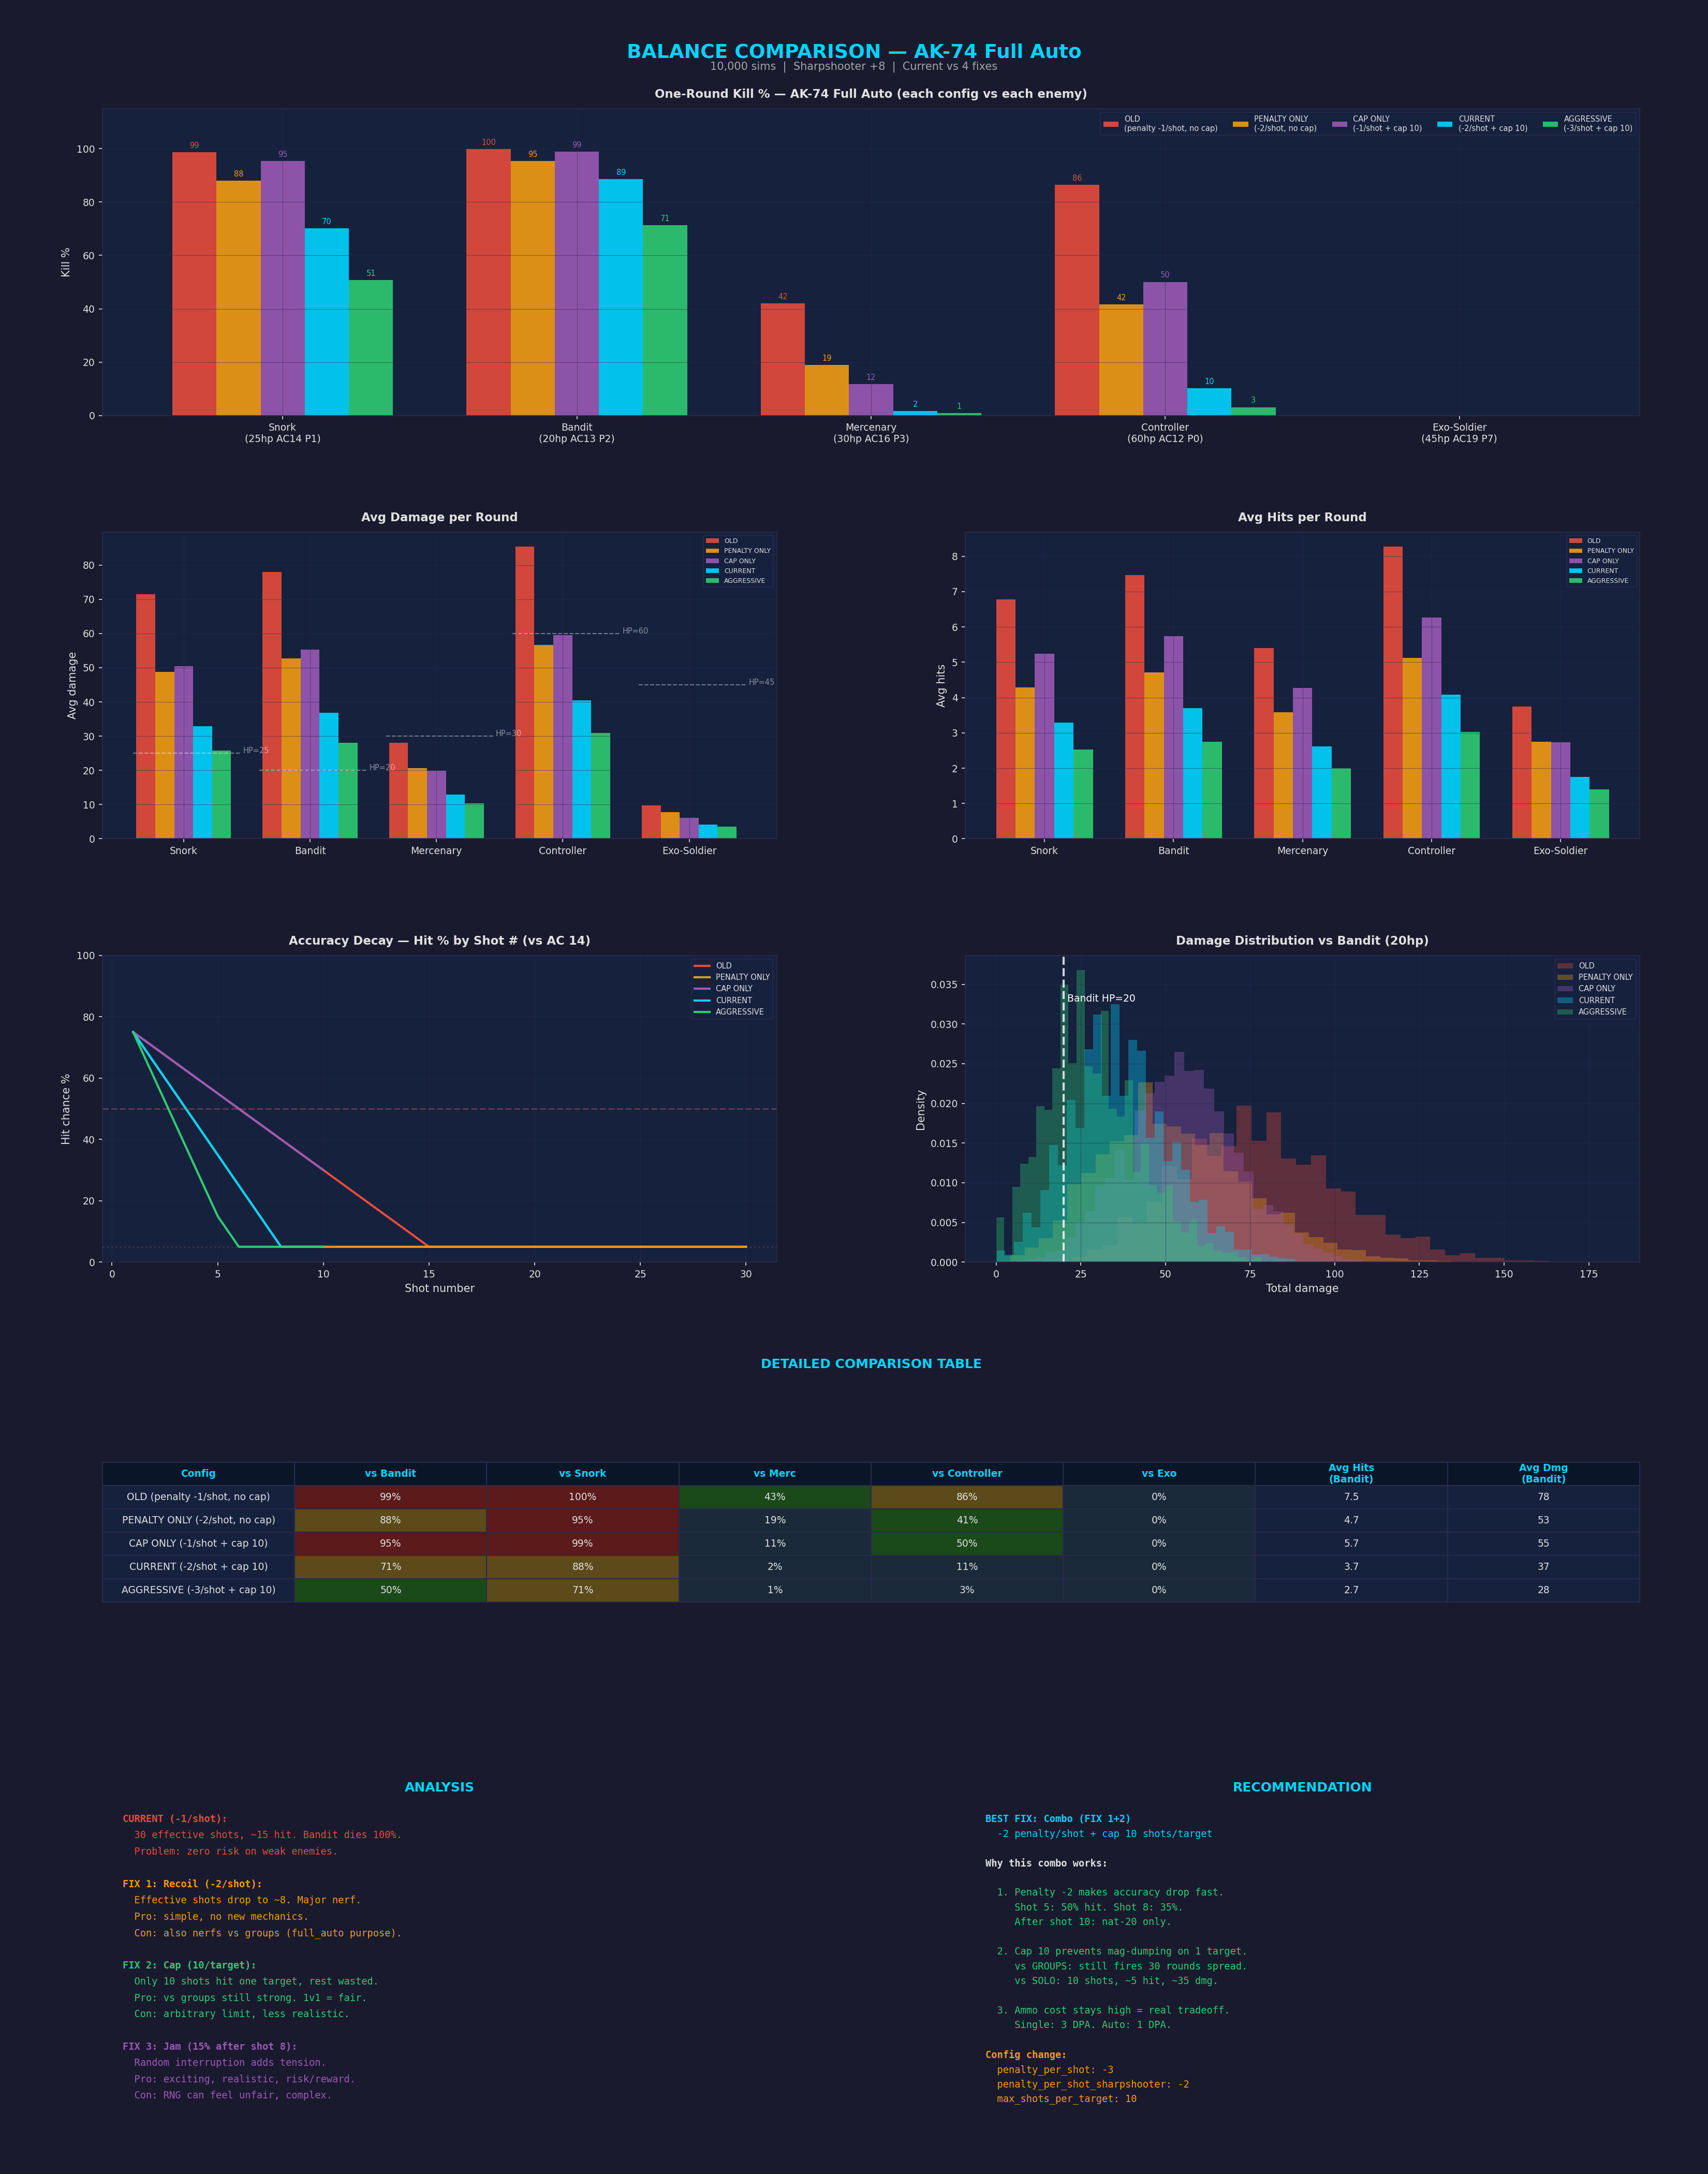

The script that saved this image:
#!/usr/bin/env python3
"""
Balance Comparison Dashboard — Current vs 3 proposed fixes.
Side-by-side Monte Carlo comparison.
"""

import random
from pathlib import Path

import matplotlib
matplotlib.use('Agg')
import matplotlib.pyplot as plt
import matplotlib.gridspec as gridspec
import numpy as np

PROJECT_ROOT = next(p for p in Path(__file__).parents if (p / ".git").exists())
OUTPUT_DIR = PROJECT_ROOT / ".claude" / "additional" / "modules" / "firearms-combat" / "tools"

AK74 = {"damage": "2d6+2", "pen": 3, "rpm": 650, "mag": 30}

ENEMIES = {
    "Snork":       {"ac": 14, "hp": 25,  "prot": 1},
    "Bandit":      {"ac": 13, "hp": 20,  "prot": 2},
    "Mercenary":   {"ac": 16, "hp": 30,  "prot": 3},
    "Controller":  {"ac": 12, "hp": 60,  "prot": 0},
    "Exo-Soldier": {"ac": 19, "hp": 45,  "prot": 7},
}

SIMS = 10000
ATK = 8

BG_COLOR = "#1a1a2e"
CARD_COLOR = "#16213e"
TEXT_COLOR = "#e0e0e0"
GRID_COLOR = "#2a2a4a"


def roll_damage(dice_str):
    if '+' in dice_str:
        dp, bonus = dice_str.split('+')
        bonus = int(bonus)
    elif '-' in dice_str:
        dp, bs = dice_str.split('-')
        bonus = -int(bs)
    else:
        dp, bonus = dice_str, 0
    n, d = dp.split('d')
    return sum(random.randint(1, int(d)) for _ in range(int(n))) + bonus


def pen_vs_prot(dmg, pen, prot):
    if pen > prot:
        return dmg
    elif pen <= prot / 2:
        return dmg // 4
    return dmg // 2


def double_dice(ds):
    if 'd' not in ds:
        return ds
    p = ds.split('d')
    return f"{int(p[0])*2}d{p[1]}"


def sim_full_auto(weapon, atk, target, ammo, penalty_step=-1,
                  max_per_target=None, jam_chance=0.0, jam_after=999):
    max_shots = int((weapon["rpm"] / 60) * 6)
    shots = min(ammo, max_shots)
    if max_per_target:
        shots = min(shots, max_per_target)

    total_dmg, total_hits, actual_shots = 0, 0, 0
    jammed = False

    for i in range(shots):
        if jam_chance > 0 and i >= jam_after:
            if random.random() < jam_chance:
                jammed = True
                actual_shots = i
                break

        mod = atk + i * penalty_step
        roll = random.randint(1, 20)
        crit = roll == 20
        hit = crit or (roll != 1 and roll + mod >= target["ac"])
        if hit:
            total_hits += 1
            dd = double_dice(weapon["damage"]) if crit else weapon["damage"]
            total_dmg += pen_vs_prot(roll_damage(dd), weapon["pen"], target["prot"])
    else:
        actual_shots = shots

    if jammed and actual_shots == 0:
        actual_shots = shots

    return actual_shots, total_dmg, total_hits, jammed


CONFIGS = {
    "OLD\n(penalty -1/shot, no cap)": {
        "penalty_step": -1,
        "max_per_target": None,
        "jam_chance": 0.0,
        "jam_after": 999,
        "color": "#e74c3c",
    },
    "PENALTY ONLY\n(-2/shot, no cap)": {
        "penalty_step": -2,
        "max_per_target": None,
        "jam_chance": 0.0,
        "jam_after": 999,
        "color": "#f39c12",
    },
    "CAP ONLY\n(-1/shot + cap 10)": {
        "penalty_step": -1,
        "max_per_target": 10,
        "jam_chance": 0.0,
        "jam_after": 999,
        "color": "#9b59b6",
    },
    "CURRENT\n(-2/shot + cap 10)": {
        "penalty_step": -2,
        "max_per_target": 10,
        "jam_chance": 0.0,
        "jam_after": 999,
        "color": "#00d4ff",
    },
    "AGGRESSIVE\n(-3/shot + cap 10)": {
        "penalty_step": -3,
        "max_per_target": 10,
        "jam_chance": 0.0,
        "jam_after": 999,
        "color": "#2ecc71",
    },
}


def run_config_sims(config, weapon, target):
    dmgs, hits_l, kills, jams = [], [], 0, 0
    for _ in range(SIMS):
        t = dict(target)
        _, d, h, j = sim_full_auto(
            weapon, ATK, t, weapon["mag"],
            penalty_step=config["penalty_step"],
            max_per_target=config.get("max_per_target"),
            jam_chance=config.get("jam_chance", 0),
            jam_after=config.get("jam_after", 999),
        )
        dmgs.append(d)
        hits_l.append(h)
        if d >= t["hp"]:
            kills += 1
        if j:
            jams += 1
    return {
        "avg_dmg": sum(dmgs) / SIMS,
        "avg_hits": sum(hits_l) / SIMS,
        "kill_pct": kills / SIMS * 100,
        "jam_pct": jams / SIMS * 100,
        "dmg_dist": dmgs,
    }


def style_ax(ax, title=None):
    ax.set_facecolor(CARD_COLOR)
    ax.tick_params(colors=TEXT_COLOR, labelsize=9)
    ax.xaxis.label.set_color(TEXT_COLOR)
    ax.yaxis.label.set_color(TEXT_COLOR)
    for spine in ax.spines.values():
        spine.set_color(GRID_COLOR)
    ax.grid(True, color=GRID_COLOR, alpha=0.5, linewidth=0.5)
    if title:
        ax.set_title(title, color=TEXT_COLOR, fontsize=11, fontweight='bold', pad=10)


def main():
    fig = plt.figure(figsize=(22, 28), facecolor=BG_COLOR)
    fig.suptitle("BALANCE COMPARISON — AK-74 Full Auto",
                 color="#00d4ff", fontsize=18, fontweight='bold', y=0.98)
    fig.text(0.5, 0.968,
             f"{SIMS:,} sims  |  Sharpshooter +{ATK}  |  Current vs 4 fixes",
             ha='center', color=TEXT_COLOR, fontsize=10, alpha=0.7)

    gs = gridspec.GridSpec(5, 2, hspace=0.38, wspace=0.28,
                           left=0.06, right=0.96, top=0.95, bottom=0.03)

    config_names = list(CONFIGS.keys())
    config_colors = [CONFIGS[c]["color"] for c in config_names]

    # ═══════════════════════════════════════════════════════════
    # ROW 1: Kill % per config vs each enemy
    # ═══════════════════════════════════════════════════════════
    ax1 = fig.add_subplot(gs[0, :])
    style_ax(ax1, "One-Round Kill % — AK-74 Full Auto (each config vs each enemy)")

    enemy_names = list(ENEMIES.keys())
    x = np.arange(len(enemy_names))
    w = 0.15
    for ci, cname in enumerate(config_names):
        cfg = CONFIGS[cname]
        kills = []
        for en in enemy_names:
            r = run_config_sims(cfg, AK74, ENEMIES[en])
            kills.append(r["kill_pct"])
        bars = ax1.bar(x + ci * w, kills, w, color=cfg["color"], label=cname, alpha=0.9)
        for bar_obj, val in zip(bars, kills):
            if val > 0:
                ax1.text(bar_obj.get_x() + bar_obj.get_width()/2, bar_obj.get_height() + 1,
                        f"{val:.0f}", ha='center', va='bottom', color=cfg["color"], fontsize=7)

    ax1.set_xticks(x + w * 2)
    ax1.set_xticklabels([f"{n}\n({ENEMIES[n]['hp']}hp AC{ENEMIES[n]['ac']} P{ENEMIES[n]['prot']})"
                         for n in enemy_names], fontsize=9)
    ax1.set_ylabel("Kill %")
    ax1.set_ylim(0, 115)
    ax1.legend(facecolor=CARD_COLOR, edgecolor=GRID_COLOR, labelcolor=TEXT_COLOR,
               fontsize=7, ncol=len(config_names), loc='upper right')

    # ═══════════════════════════════════════════════════════════
    # ROW 2 LEFT: Avg damage per config vs each enemy
    # ═══════════════════════════════════════════════════════════
    ax2 = fig.add_subplot(gs[1, 0])
    style_ax(ax2, "Avg Damage per Round")

    for ci, cname in enumerate(config_names):
        cfg = CONFIGS[cname]
        dmgs = []
        for en in enemy_names:
            r = run_config_sims(cfg, AK74, ENEMIES[en])
            dmgs.append(r["avg_dmg"])
        ax2.bar(x + ci * w, dmgs, w, color=cfg["color"], label=cname.split('\n')[0], alpha=0.9)

    for i, en in enumerate(enemy_names):
        ax2.plot([i - 0.1, i + len(config_names) * w], [ENEMIES[en]["hp"]] * 2,
                'w--', alpha=0.4, linewidth=1)
        ax2.text(i + len(config_names) * w + 0.02, ENEMIES[en]["hp"],
                f"HP={ENEMIES[en]['hp']}", color='white', fontsize=7, alpha=0.5)

    ax2.set_xticks(x + w * 2)
    ax2.set_xticklabels(enemy_names, fontsize=9)
    ax2.set_ylabel("Avg damage")
    ax2.legend(facecolor=CARD_COLOR, edgecolor=GRID_COLOR, labelcolor=TEXT_COLOR, fontsize=6)

    # ═══════════════════════════════════════════════════════════
    # ROW 2 RIGHT: Avg hits per config vs each enemy
    # ═══════════════════════════════════════════════════════════
    ax3 = fig.add_subplot(gs[1, 1])
    style_ax(ax3, "Avg Hits per Round")

    for ci, cname in enumerate(config_names):
        cfg = CONFIGS[cname]
        h_list = []
        for en in enemy_names:
            r = run_config_sims(cfg, AK74, ENEMIES[en])
            h_list.append(r["avg_hits"])
        ax3.bar(x + ci * w, h_list, w, color=cfg["color"], label=cname.split('\n')[0], alpha=0.9)

    ax3.set_xticks(x + w * 2)
    ax3.set_xticklabels(enemy_names, fontsize=9)
    ax3.set_ylabel("Avg hits")
    ax3.legend(facecolor=CARD_COLOR, edgecolor=GRID_COLOR, labelcolor=TEXT_COLOR, fontsize=6)

    # ═══════════════════════════════════════════════════════════
    # ROW 3: Accuracy decay curves for each config
    # ═══════════════════════════════════════════════════════════
    ax4 = fig.add_subplot(gs[2, 0])
    style_ax(ax4, "Accuracy Decay — Hit % by Shot # (vs AC 14)")

    ac = 14
    for cname in config_names:
        cfg = CONFIGS[cname]
        step = cfg["penalty_step"]
        cap = cfg.get("max_per_target") or 30
        shots = list(range(1, min(31, cap + 1)))
        hit_pcts = []
        for s in shots:
            mod = ATK + (s - 1) * step
            chance = max(5, min(95, (21 - (ac - mod)) / 20 * 100))
            hit_pcts.append(chance)
        ax4.plot(shots, hit_pcts, linewidth=2, color=cfg["color"],
                label=cname.split('\n')[0])

    ax4.axhline(y=50, color='#ff6b6b', alpha=0.3, linestyle='--')
    ax4.axhline(y=5, color='#ff6b6b', alpha=0.2, linestyle=':')
    ax4.set_xlabel("Shot number")
    ax4.set_ylabel("Hit chance %")
    ax4.set_ylim(0, 100)
    ax4.legend(facecolor=CARD_COLOR, edgecolor=GRID_COLOR, labelcolor=TEXT_COLOR, fontsize=7)

    # ═══════════════════════════════════════════════════════════
    # ROW 3 RIGHT: Damage distribution overlay (vs Bandit)
    # ═══════════════════════════════════════════════════════════
    ax5 = fig.add_subplot(gs[2, 1])
    style_ax(ax5, "Damage Distribution vs Bandit (20hp)")

    for cname in config_names:
        cfg = CONFIGS[cname]
        r = run_config_sims(cfg, AK74, ENEMIES["Bandit"])
        ax5.hist(r["dmg_dist"], bins=40, alpha=0.35, color=cfg["color"],
                label=cname.split('\n')[0], density=True)

    ax5.axvline(x=20, color='white', linestyle='--', linewidth=2, alpha=0.8)
    ax5.text(21, ax5.get_ylim()[1] * 0.85, "Bandit HP=20", color='white', fontsize=9)
    ax5.set_xlabel("Total damage")
    ax5.set_ylabel("Density")
    ax5.legend(facecolor=CARD_COLOR, edgecolor=GRID_COLOR, labelcolor=TEXT_COLOR, fontsize=7)

    # ═══════════════════════════════════════════════════════════
    # ROW 4: Comprehensive comparison table
    # ═══════════════════════════════════════════════════════════
    ax6 = fig.add_subplot(gs[3, :])
    ax6.set_facecolor(CARD_COLOR)
    ax6.axis('off')
    ax6.set_title("DETAILED COMPARISON TABLE", color="#00d4ff", fontsize=12,
                  fontweight='bold', pad=10)

    headers = ["Config", "vs Bandit", "vs Snork", "vs Merc", "vs Controller", "vs Exo",
               "Avg Hits\n(Bandit)", "Avg Dmg\n(Bandit)"]

    table_data = []
    cell_colors = []
    for cname in config_names:
        cfg = CONFIGS[cname]
        row = [cname.replace('\n', ' ')]
        row_colors = [CARD_COLOR]
        for en in enemy_names:
            r = run_config_sims(cfg, AK74, ENEMIES[en])
            kp = r["kill_pct"]
            row.append(f"{kp:.0f}%")
            if kp > 90:
                row_colors.append("#5c1a1a")
            elif kp > 60:
                row_colors.append("#5c4a1a")
            elif kp > 30:
                row_colors.append("#1a4a1a")
            else:
                row_colors.append("#1a2a3a")
        r_b = run_config_sims(cfg, AK74, ENEMIES["Bandit"])
        row.append(f"{r_b['avg_hits']:.1f}")
        row_colors.append(CARD_COLOR)
        row.append(f"{r_b['avg_dmg']:.0f}")
        row_colors.append(CARD_COLOR)
        table_data.append(row)
        cell_colors.append(row_colors)

    table = ax6.table(cellText=table_data, colLabels=headers,
                      cellColours=cell_colors, loc='center',
                      cellLoc='center')
    table.auto_set_font_size(False)
    table.set_fontsize(9)
    table.scale(1, 1.8)

    for (row, col), cell in table.get_celld().items():
        cell.set_edgecolor(GRID_COLOR)
        cell.set_text_props(color=TEXT_COLOR)
        if row == 0:
            cell.set_facecolor("#0a1628")
            cell.set_text_props(color="#00d4ff", fontweight='bold')

    # ═══════════════════════════════════════════════════════════
    # ROW 5: Verdict panel
    # ═══════════════════════════════════════════════════════════
    ax7 = fig.add_subplot(gs[4, 0])
    ax7.set_facecolor(CARD_COLOR)
    ax7.axis('off')
    ax7.set_title("ANALYSIS", color="#00d4ff", fontsize=12, fontweight='bold', pad=10)

    analysis = [
        ("CURRENT (-1/shot):", "#e74c3c", True),
        ("  30 effective shots, ~15 hit. Bandit dies 100%.", "#e74c3c", False),
        ("  Problem: zero risk on weak enemies.", "#e74c3c", False),
        ("", "", False),
        ("FIX 1: Recoil (-2/shot):", "#f39c12", True),
        ("  Effective shots drop to ~8. Major nerf.", "#f39c12", False),
        ("  Pro: simple, no new mechanics.", "#f39c12", False),
        ("  Con: also nerfs vs groups (full_auto purpose).", "#f39c12", False),
        ("", "", False),
        ("FIX 2: Cap (10/target):", "#2ecc71", True),
        ("  Only 10 shots hit one target, rest wasted.", "#2ecc71", False),
        ("  Pro: vs groups still strong. 1v1 = fair.", "#2ecc71", False),
        ("  Con: arbitrary limit, less realistic.", "#2ecc71", False),
        ("", "", False),
        ("FIX 3: Jam (15% after shot 8):", "#9b59b6", True),
        ("  Random interruption adds tension.", "#9b59b6", False),
        ("  Pro: exciting, realistic, risk/reward.", "#9b59b6", False),
        ("  Con: RNG can feel unfair, complex.", "#9b59b6", False),
    ]

    y = 0.96
    for text, color, bold in analysis:
        ax7.text(0.03, y, text, transform=ax7.transAxes, fontsize=9,
                color=color if color else TEXT_COLOR, fontweight='bold' if bold else 'normal',
                fontfamily='monospace', verticalalignment='top')
        y -= 0.053

    # Recommendation panel
    ax8 = fig.add_subplot(gs[4, 1])
    ax8.set_facecolor(CARD_COLOR)
    ax8.axis('off')
    ax8.set_title("RECOMMENDATION", color="#00d4ff", fontsize=12, fontweight='bold', pad=10)

    reco = [
        ("BEST FIX: Combo (FIX 1+2)", "#00d4ff", True),
        ("  -2 penalty/shot + cap 10 shots/target", "#00d4ff", False),
        ("", "", False),
        ("Why this combo works:", TEXT_COLOR, True),
        ("", "", False),
        ("  1. Penalty -2 makes accuracy drop fast.", "#2ecc71", False),
        ("     Shot 5: 50% hit. Shot 8: 35%.", "#2ecc71", False),
        ("     After shot 10: nat-20 only.", "#2ecc71", False),
        ("", "", False),
        ("  2. Cap 10 prevents mag-dumping on 1 target.", "#2ecc71", False),
        ("     vs GROUPS: still fires 30 rounds spread.", "#2ecc71", False),
        ("     vs SOLO: 10 shots, ~5 hit, ~35 dmg.", "#2ecc71", False),
        ("", "", False),
        ("  3. Ammo cost stays high = real tradeoff.", "#2ecc71", False),
        ("     Single: 3 DPA. Auto: 1 DPA.", "#2ecc71", False),
        ("", "", False),
        ("Config change:", "#f39c12", True),
        ('  penalty_per_shot: -3', "#f39c12", False),
        ('  penalty_per_shot_sharpshooter: -2', "#f39c12", False),
        ('  max_shots_per_target: 10', "#f39c12", False),
    ]

    y = 0.96
    for text, color, bold in reco:
        ax8.text(0.03, y, text, transform=ax8.transAxes, fontsize=9,
                color=color if color else TEXT_COLOR, fontweight='bold' if bold else 'normal',
                fontfamily='monospace', verticalalignment='top')
        y -= 0.048

    out = OUTPUT_DIR / "balance-comparison.png"
    fig.savefig(out, dpi=150, facecolor=BG_COLOR)
    plt.close()
    print(f"[SUCCESS] Comparison saved to: {out}")


if __name__ == "__main__":
    main()
